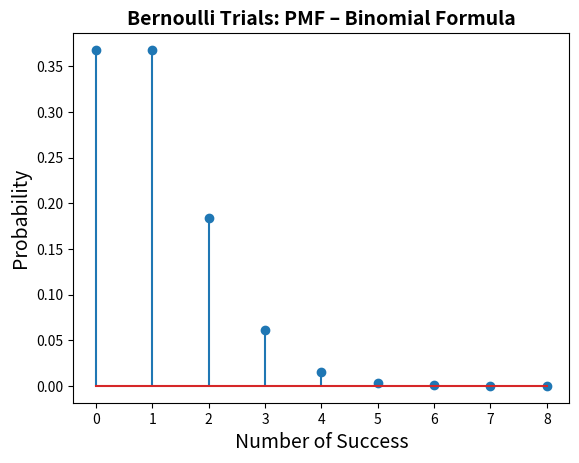

Generate this figure with matplotlib:
import numpy as np
import matplotlib.pyplot as plt
import math

def nCr(n,r):
    f = math.factorial
    return f(n) // f(r) // f(n-r)

successes = [0,1,2,3,4,5,6]
trials = 1000;
N = 9
s = np.zeros((N, 1))
p= .001
for x in range(N):
    s[x] = nCr(trials,x) * p**x * (1-p)**(trials-x)
    
# Plotting
b = range (0, N + 1)
sb = np.size(b)
h1, bin_edges = np.histogram(successes, bins = b)
b1 = bin_edges[0:sb-1]
plt.close('all')
prob = s
        
# Plots and labels
plt.stem(b1,prob)
plt.title('Bernoulli Trials: PMF – Binomial Formula', fontsize = 14, fontweight = 'bold')
plt.xlabel('Number of Success', fontsize = 14)
plt.ylabel('Probability', fontsize = 14)
plt.xticks(b1)        
        
        

